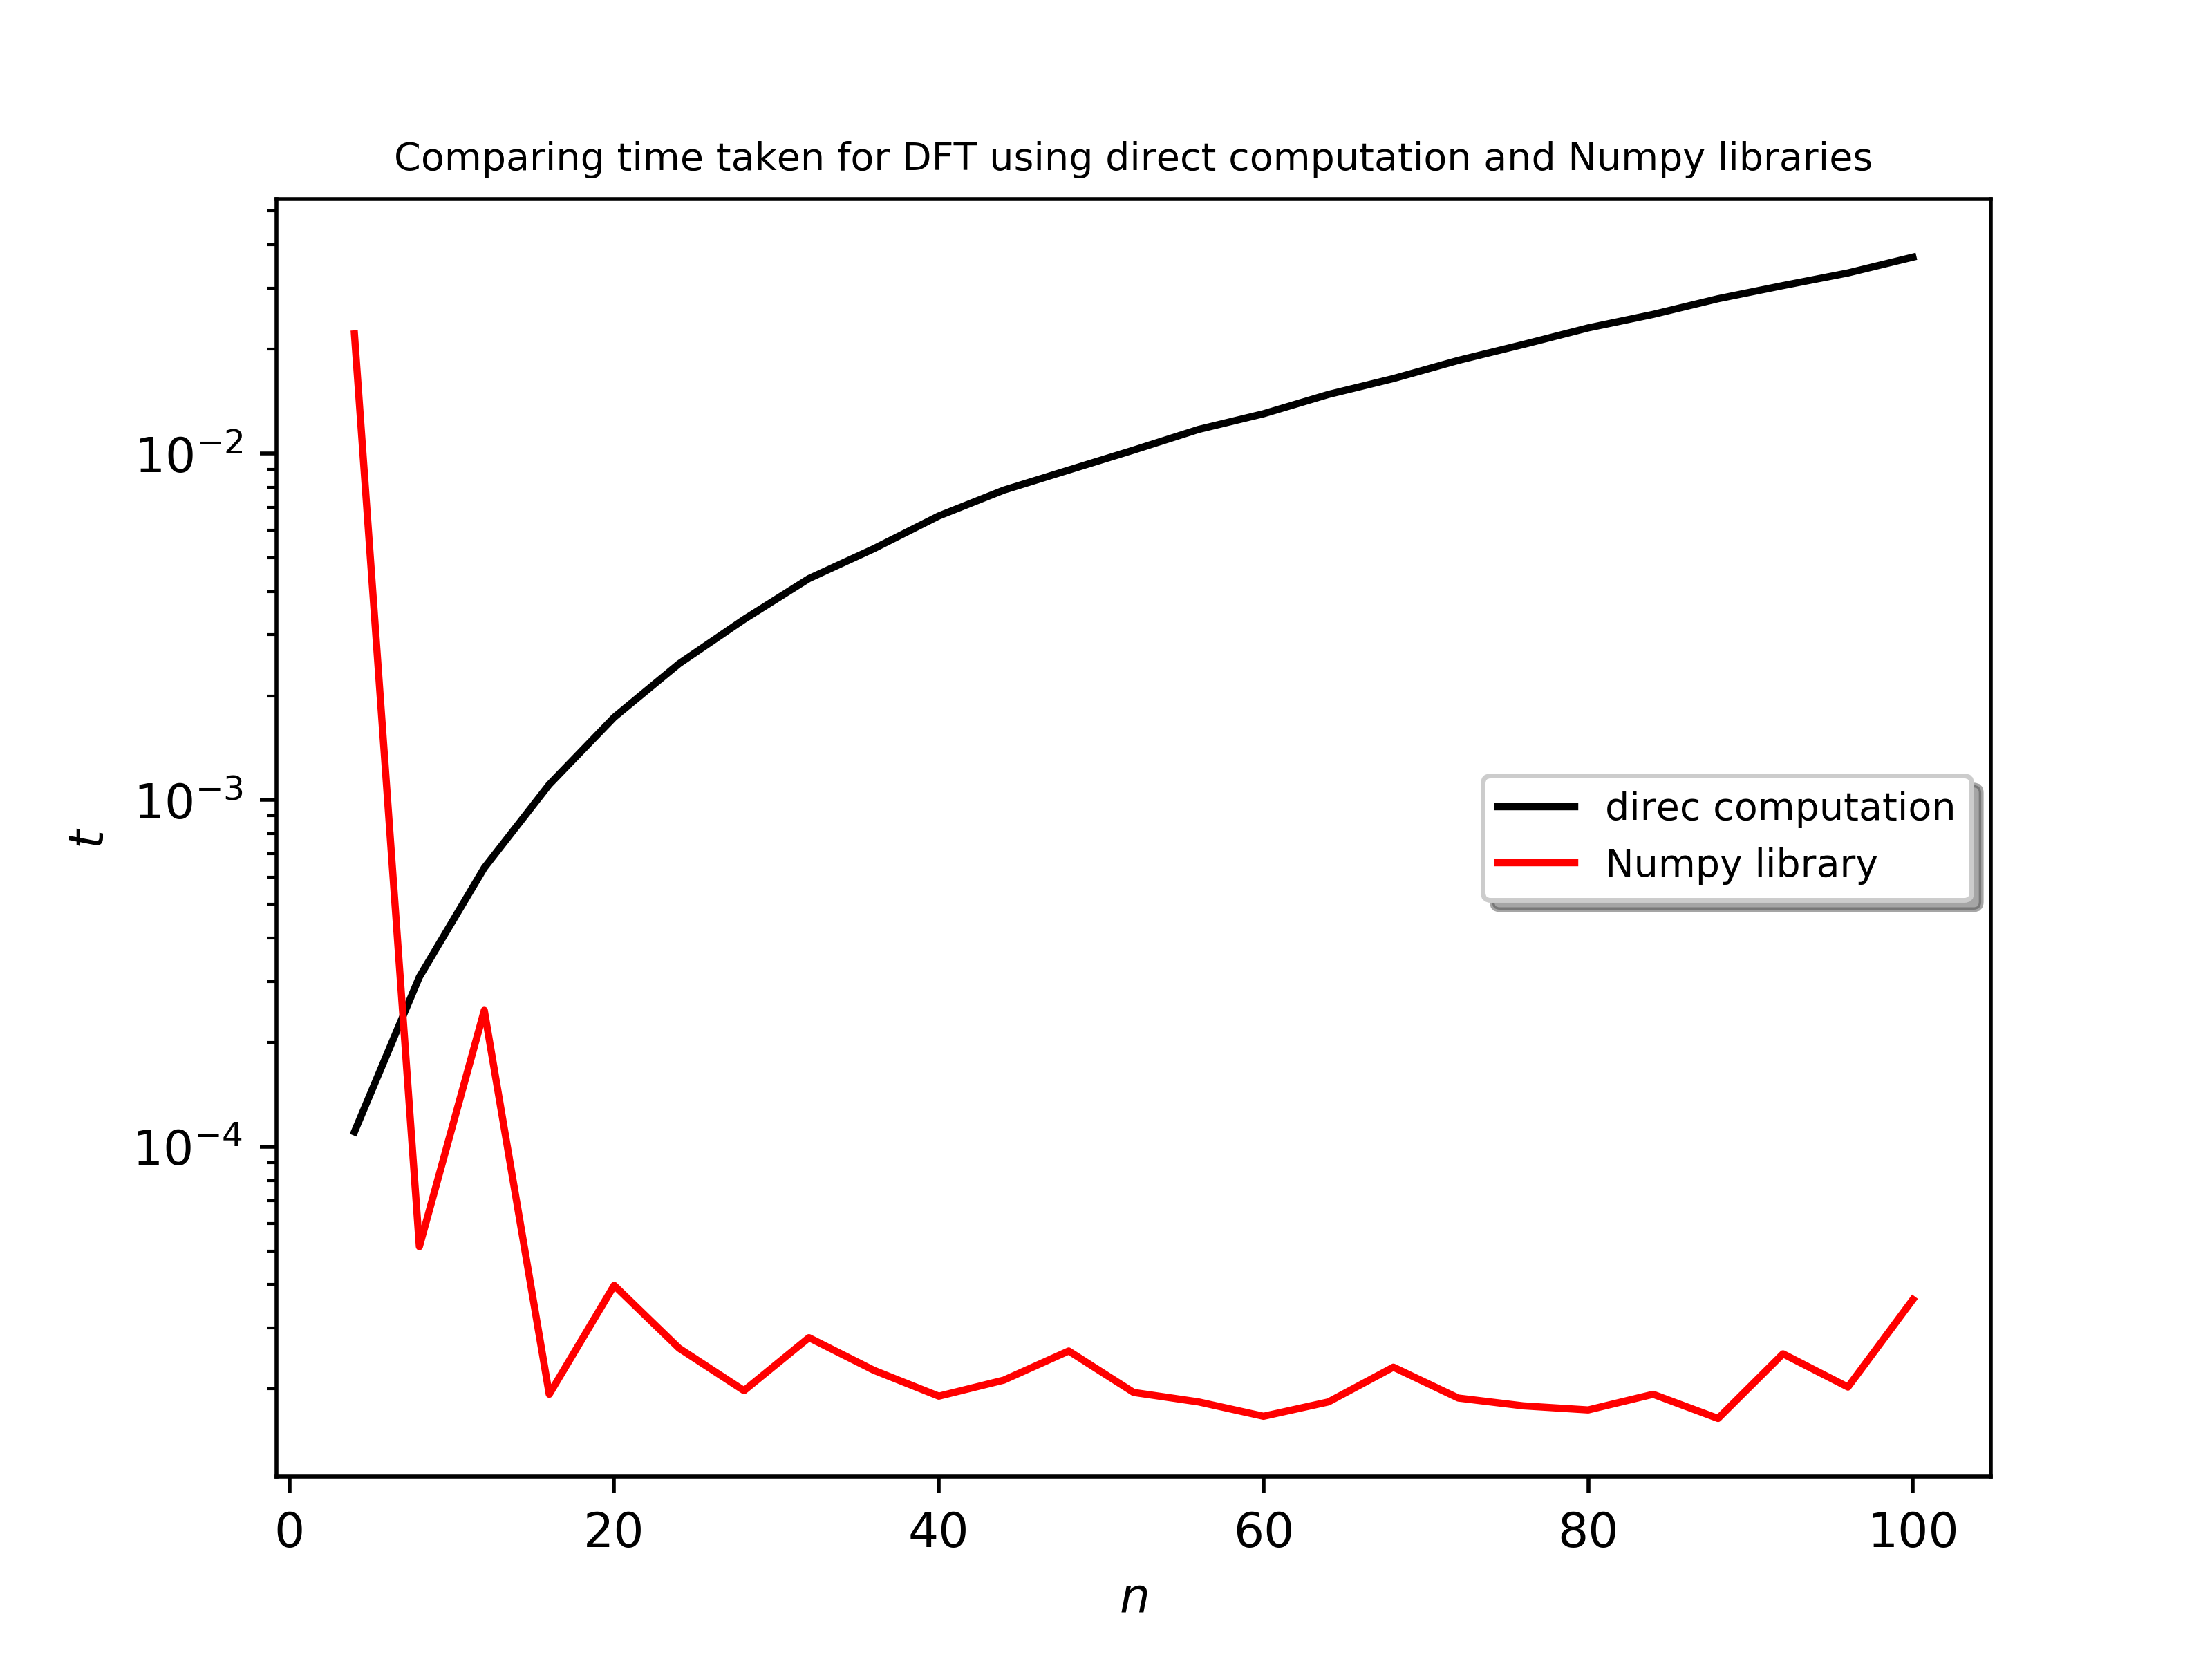

This figure's Python source:
import numpy as np
import matplotlib.pyplot as plt
import time
import timeit

nmin,nmax,dn=4,100,4
numpts=np.arange(nmin,nmax+dn,dn,dtype=np.int_) 
t_dc=np.zeros(int(nmax/nmin)) # array storing time taken using direct computation
t_fft=np.zeros(int(nmax/nmin)) # array stroing time taken using Numpy library
for n in numpts:
	arr=np.arange(n,dtype=np.complex_)
	farr=np.zeros(n,dtype=np.complex_) # array for DFT using direct computation
	
	# computing time taken using direct cmputation
	t0=time.time()
	
	for i in range(0,n):
		for k in range(0,n):
			farr[i]+=arr[k]*np.exp(-1j*2*np.pi*i*k/n)
		farr[i]*=1/np.sqrt(n)
	t1=time.time()
	t_dc[int(n/nmin-1)]=t1-t0
	
	# computing time taken using Numpy library
	t2=time.time()
	fftarr=np.fft.fft(arr,norm='ortho') # array for DFT using Numpy library
	t3=time.time()
	t_fft[int(n/nmin-1)]=t3-t2

 # making plot for time vs numpts
plt.plot(numpts,t_dc,'k',label='direc computation')
plt.plot(numpts,t_fft,'r',label='Numpy library')
plt.yscale('log')
plt.xlabel('$n$')
plt.ylabel('$t$')
plt.legend(shadow=True,fontsize=8)
plt.title('Comparing time taken for DFT using direct computation and Numpy libraries',fontsize=8)
plt.savefig('q#5.png',dpi=500)
plt.show()
